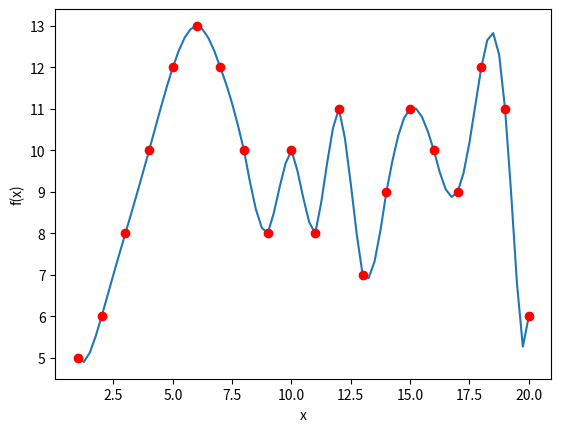

Reproduce this figure in Python.
import numpy as np
import matplotlib.pyplot as plt

A = np.zeros((2, 77))
for i in range(77):
    A[0, i] = 1+0.25*i
A[1, 0] = 5; A[1, 4] = 6; A[1, 8] = 8; A[1, 12] = 10; A[1, 16] = 12; A[1, 20] = 13; A[1, 24] = 12; A[1, 28] = 10
A[1, 32] = 8; A[1, 36] = 10; A[1, 40] = 8; A[1, 44] = 11; A[1, 48] = 7; A[1, 52] = 9; A[1, 56] = 11
A[1, 60] = 10; A[1, 64] = 9; A[1, 68] = 12; A[1, 72] = 11; A[1, 76] = 6

def L(x, i, j):
    l = float(1)
    for k in range(j, j+8):
        if (k != i):
            l *= (x-A[0, 4*k])/(A[0, 4*i]-A[0, 4*k])
    return l
def f(x, j):
    f = 0
    for i in range(j, j+8):
        f += L(x, i, j)*A[1, 4*i]
    return f

for i in range(16):
    A[1, i] = f(A[0, i], 0)

for i in range(1, 12):
    A[1, (i+3)*4+1] = f(A[0, (i+3)*4+1], i)
    A[1, (i+3)*4+2] = f(A[0, (i+3)*4+2], i)
    A[1, (i+3)*4+3] = f(A[0, (i+3)*4+3], i)

for i in range(60, 76):
    A[1, i] = f(A[0, i], 12)

for i in range(0, 77):
    print('f(', A[0, i], ')=', A[1, i])

plt.plot(A[0], A[1])
plt.xlabel("x")
plt.ylabel("f(x)")
for i in range(0, 20):
    plt.plot(A[0, i*4], A[1, i*4], 'ro')
plt.show()